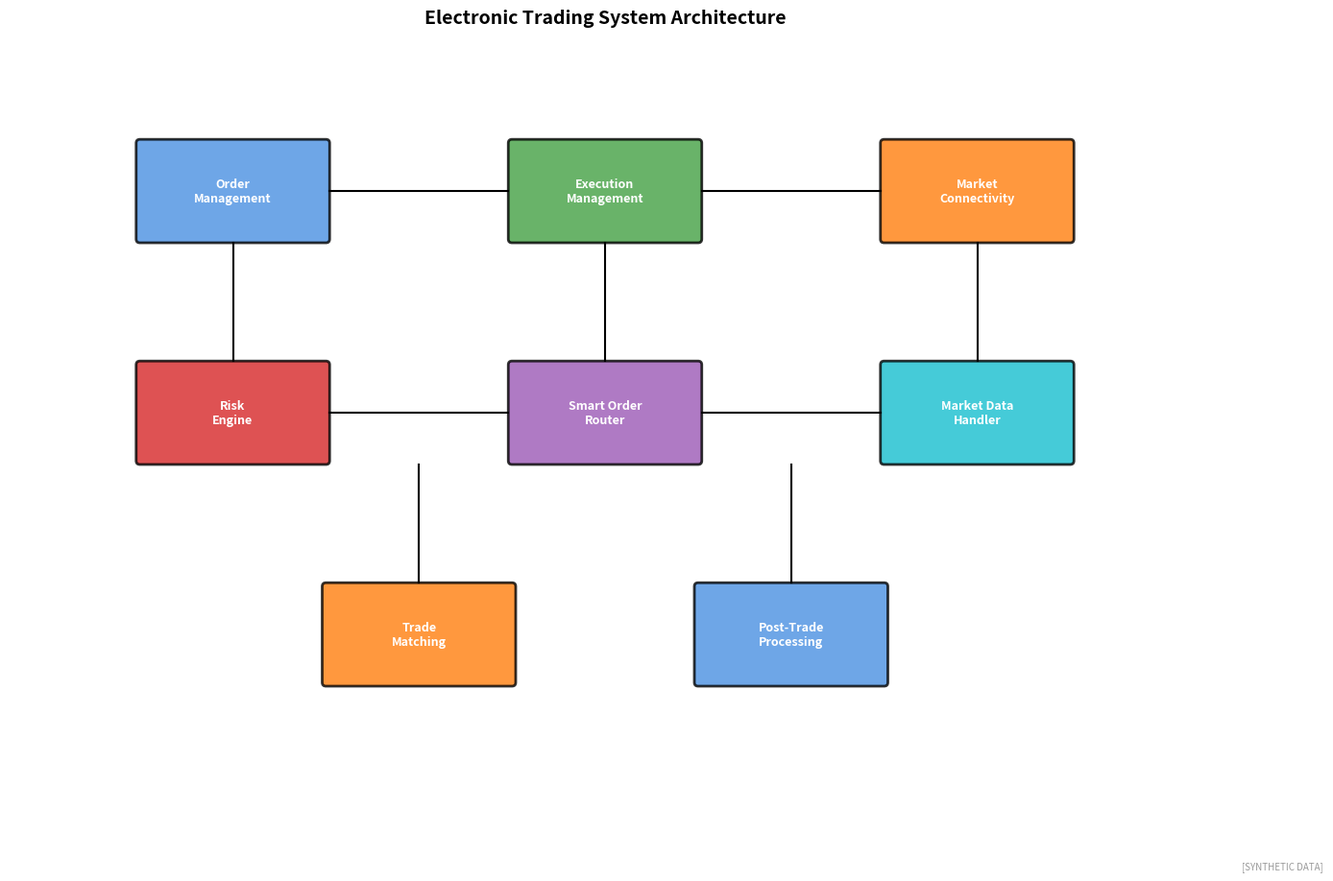

Recreate this plot in Python. (Note: this script raises an exception after producing the figure.)
"""
Trading System Architecture
Electronic trading infrastructure

Output: trading_system_architecture.pdf
Module: module_04_trad_finance
Lesson: 40 - Electronic Trading
"""

from pathlib import Path
import matplotlib.pyplot as plt
import matplotlib.patches as mpatches
import numpy as np

CHART_METADATA = {
    'title': 'Trading System Architecture',
    'module': 'module_04_trad_finance',
    'lesson': 40,
    'url': 'https://github.com/Digital-AI-Finance/digital-finance/tree/main/module_04_trad_finance/figures/trading_system_architecture'
}

plt.rcParams.update({'font.size': 10, 'axes.labelsize': 10})

def create_chart():
    fig, ax = plt.subplots(figsize=(16, 10))
    ax.set_xlim(0, 16)
    ax.set_ylim(0, 10)

    # System components
    components = [
        (3, 8, 'Order\nManagement', '#4A90E2', 2.5, 1.3),
        (8, 8, 'Execution\nManagement', '#44A044', 2.5, 1.3),
        (13, 8, 'Market\nConnectivity', '#FF7F0E', 2.5, 1.3),

        (3, 5, 'Risk\nEngine', '#D62728', 2.5, 1.3),
        (8, 5, 'Smart Order\nRouter', '#9B59B6', 2.5, 1.3),
        (13, 5, 'Market Data\nHandler', '#17BECF', 2.5, 1.3),

        (5.5, 2, 'Trade\nMatching', '#FF7F0E', 2.5, 1.3),
        (10.5, 2, 'Post-Trade\nProcessing', '#4A90E2', 2.5, 1.3),
    ]

    for x, y, label, color, w, h in components:
        rect = mpatches.FancyBboxPatch((x-w/2, y-h/2), w, h,
                                        boxstyle="round,pad=0.05",
                                        facecolor=color, alpha=0.8,
                                        edgecolor='black', linewidth=2)
        ax.add_patch(rect)
        ax.text(x, y, label, ha='center', va='center', fontsize=9,
               fontweight='bold', color='white')

    # Connections
    connections = [
        (4.3, 8, 6.7, 8), (9.3, 8, 11.7, 8),  # Horizontal top
        (4.3, 5, 6.7, 5), (9.3, 5, 11.7, 5),  # Horizontal middle
        (3, 7.3, 3, 5.7), (8, 7.3, 8, 5.7), (13, 7.3, 13, 5.7),  # Vertical
        (5.5, 4.3, 5.5, 2.7), (10.5, 4.3, 10.5, 2.7),  # To bottom
    ]

    for x1, y1, x2, y2 in connections:
        ax.plot([x1, x2], [y1, y2], 'k-', linewidth=1.5)

    ax.set_title('Electronic Trading System Architecture', fontsize=14, fontweight='bold', pad=15)
    ax.axis('off')

    fig.text(0.98, 0.02, '[SYNTHETIC DATA]', fontsize=7, color='#999999', ha='right', style='italic')

    output_path = Path(__file__).parent / 'trading_system_architecture.pdf'
    plt.savefig(output_path, format='pdf', dpi=300, bbox_inches='tight')
    plt.close()
    print(f"Chart saved to: {output_path}")
    return output_path

if __name__ == '__main__':
    create_chart()
